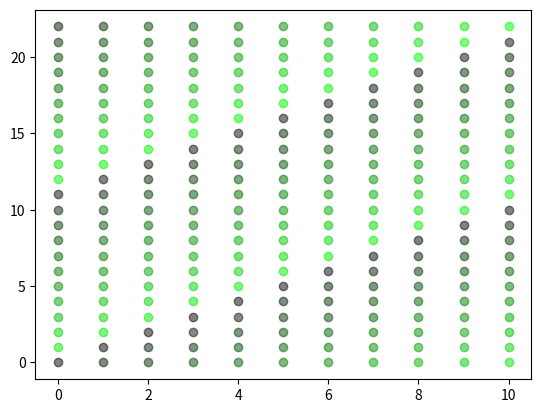

Python code for this plot:
def prime_factors(n):
    #https://stackoverflow.com/a/22808285/1723886
    i = 2
    factors = []
    while i * i <= n:
        if n % i:
            i += 1
        else:
            n //= i
            factors.append(i)
    if n > 1:
        factors.append(n)
    return factors

# for i in range(250, 256):
#     print(i, prime_factors(i))
# exit()

def get_residue_representation(num, possible_values):
    """Given a number return "num mod p_i" for all prime factors p_i of possible_values. Returned as a tuple, in order."""
    # it is taken for given that if possible_values is 15 then valid num are [0-14] inclusive.
    return tuple([num % p for p in prime_factors(possible_values)])
        

def get_full_representation_table(possible_values):
    return {i:get_residue_representation(i, possible_values) for i in range(possible_values)}

# The prime facors should be relatively prime. non-square semiprimes are good candidates as they have 2 factors and they are all prime
# let us investigate what happens with different values.

# # checking the A006881.txt file
# with open('A006881.txt', 'r') as f:
#     lines = f.read().splitlines()
#     data = []
#     for line in lines:
#         _, value =  line.split()
#         data.append(int(value))

# for i in data:
#     print(i)
#     table = get_full_representation_table(i)
#     def unique_were_found(values):
#         return len(values) == len(set(values))
    
#     # we want to check if all keys have unique values.
#     if not unique_were_found(table.values()):
#         print(f"{i} duplicates found! - prime factors: {prime_factors(i)}")



# for key, value in representation.items():
#         print(key, value)
# print('----')
# print(f"modulu roof: {possible_values}, prime factors of it: {prime_factors(possible_values)}")

representation = get_full_representation_table(253)
# for key, value in representation.items():
#         print(key, value)
print(representation.values())

import matplotlib.pyplot as plt
import numpy as np

values = list(representation.values())
data = np.array(values)
data = data.T
x, y = data

color = (0,0,0)
area = np.pi*3
# plt.scatter(x, y, s=area, c=color, alpha=0.5)
# plt.title('Scatter plot pythonspot.com')
# plt.xlabel('x')
# plt.ylabel('y')
# plt.show()

animation_time = 10
step_time = animation_time / len(x)
# for i in range(len(x)):
#     print(int((i / len(x)) * 255))
# exit()

for i in range(len(x)):
    color = (0,((i / len(x)) * 1) ,0)
    print(color)
    plt.plot(x[i], y[i], color=color, marker='o', alpha=0.5)
    plt.pause(step_time)
plt.show()
